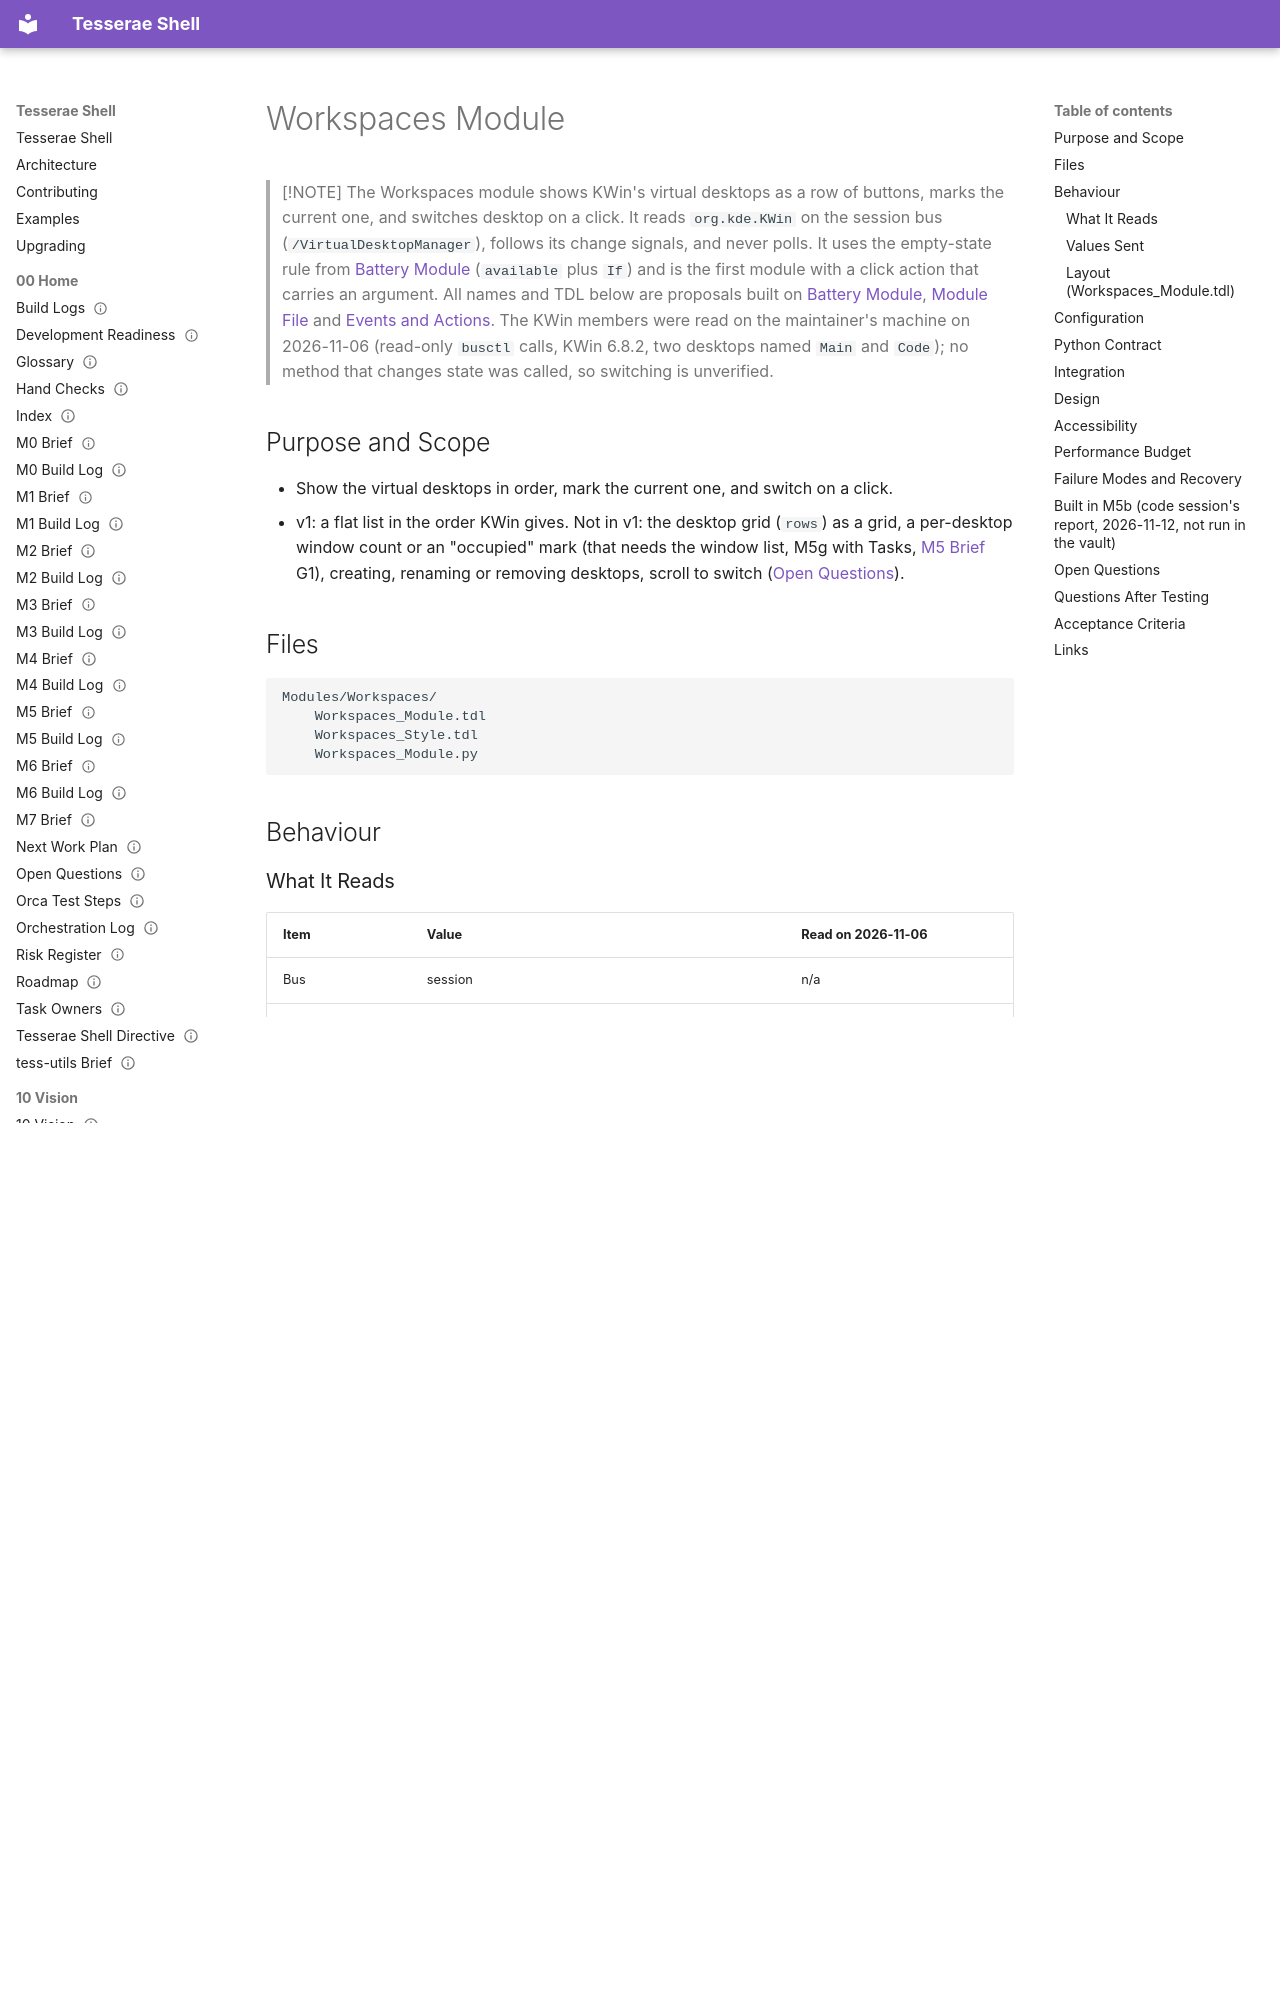

repository: mindderivative/tess-shell · page: 40 Specifications/Modules/Workspaces Module/index.html · generator: mkdocs

---
title: Workspaces Module
aliases: [Workspaces, Workspaces_Module, Virtual Desktops Module]
type: spec
status: draft
owner: phil
created: 2026-11-06
updated: 2026-11-14
tags: [spec/module, integration/dbus, needs-verification]
---

# Workspaces Module

> [!NOTE]
> The Workspaces module shows KWin's virtual desktops as a row of buttons, marks the current one, and switches desktop on a click. It reads `org.kde.KWin` on the session bus (`/VirtualDesktopManager`), follows its change signals, and never polls. It uses the empty-state rule from [Battery Module](Battery%20Module.md) (`available` plus `If`) and is the first module with a click action that carries an argument. All names and TDL below are proposals built on [Battery Module](Battery%20Module.md), [Module File](../../41%20TDL%20Reference/Module%20File.md) and [Events and Actions](../../42%20Python%20API/Events%20and%20Actions.md). The KWin members were read on the maintainer's machine on 2026-11-06 (read-only `busctl` calls, KWin 6.8.2, two desktops named `Main` and `Code`); no method that changes state was called, so switching is unverified.

## Purpose and Scope

- Show the virtual desktops in order, mark the current one, and switch on a click.
- v1: a flat list in the order KWin gives. Not in v1: the desktop grid (`rows`) as a grid, a per-desktop window count or an "occupied" mark (that needs the window list, M5g with Tasks, [M5 Brief](../../00%20Home/M5%20Brief.md) G1), creating, renaming or removing desktops, scroll to switch ([Open Questions](#open-questions)).

## Files

```
Modules/Workspaces/
    Workspaces_Module.tdl
    Workspaces_Style.tdl
    Workspaces_Module.py
```

## Behaviour

### What It Reads

| Item | Value | Read on 2026-11-06 |
|---|---|---|
| Bus | session | n/a |
| Name | `org.kde.KWin` | Present (KWin 6.8.2) |
| Path | `/VirtualDesktopManager` | Present |
| Interface | `org.kde.KWin.VirtualDesktopManager` | Present |

| Member | Type | Use | Read |
|---|---|---|---|
| `desktops` | array of (number, id, name), `emits-change` | The list, in KWin's order | `(0, "58d47c1b-e24b-489d-a2da-7897636d1cbf", "Main")` and `(1, "c261655f-27dc-408d-9e26-bf3834652409", "Code")` |
| `current` | string (a desktop id), `emits-change`, writable | The current desktop; the switch target | `58d47c1b-e24b-489d-a2da-7897636d1cbf` |
| `count` | uint32, `emits-change` | Not used (the list has it) | 2 |
| `rows` | uint32, `emits-change`, writable | Not used in v1 | 1 |
| `navigationWrappingAround` | boolean, writable | Not used | true |
| `currentChanged(s)` | signal | Redundant with the property change; either may be used | Seen on 2026-10-26 ([System Context > Observed D-Bus names](../../20%20Architecture/System%20Context.md#observed-d-bus-names)) |
| `desktopCreated`, `desktopRemoved`, `desktopDataChanged` | signals | The list changed | Listed in the interface, not seen firing |
| `setDesktopName`, `createDesktop`, `removeDesktop` | methods | Not used in v1 | Listed |

The `/KWin` object has `currentDesktop` (read as 1, the current desktop's number counted from 1), `setCurrentDesktop(int)` returning a boolean, `nextDesktop` and `previousDesktop` ([KWin Integration](../Integration/KWin%20Integration.md)).

> [!WARNING]
> **A signature that disagrees**
> `busctl introspect` printed the type of `desktops` as `a(iss)`, but `get-property` printed `a(uss)` (an unsigned number first, then two strings), and the numbers read were `0` and `1`. The module reads the value as it arrives and treats the first field as an integer. A test pins the shape on the fake service. #needs-verification: against KWin's source or a second KWin version.

The number in `desktops` counts from 0 here, and `currentDesktop` counts from 1. The module never shows the raw field as a label: `number` below is the list position plus 1.
